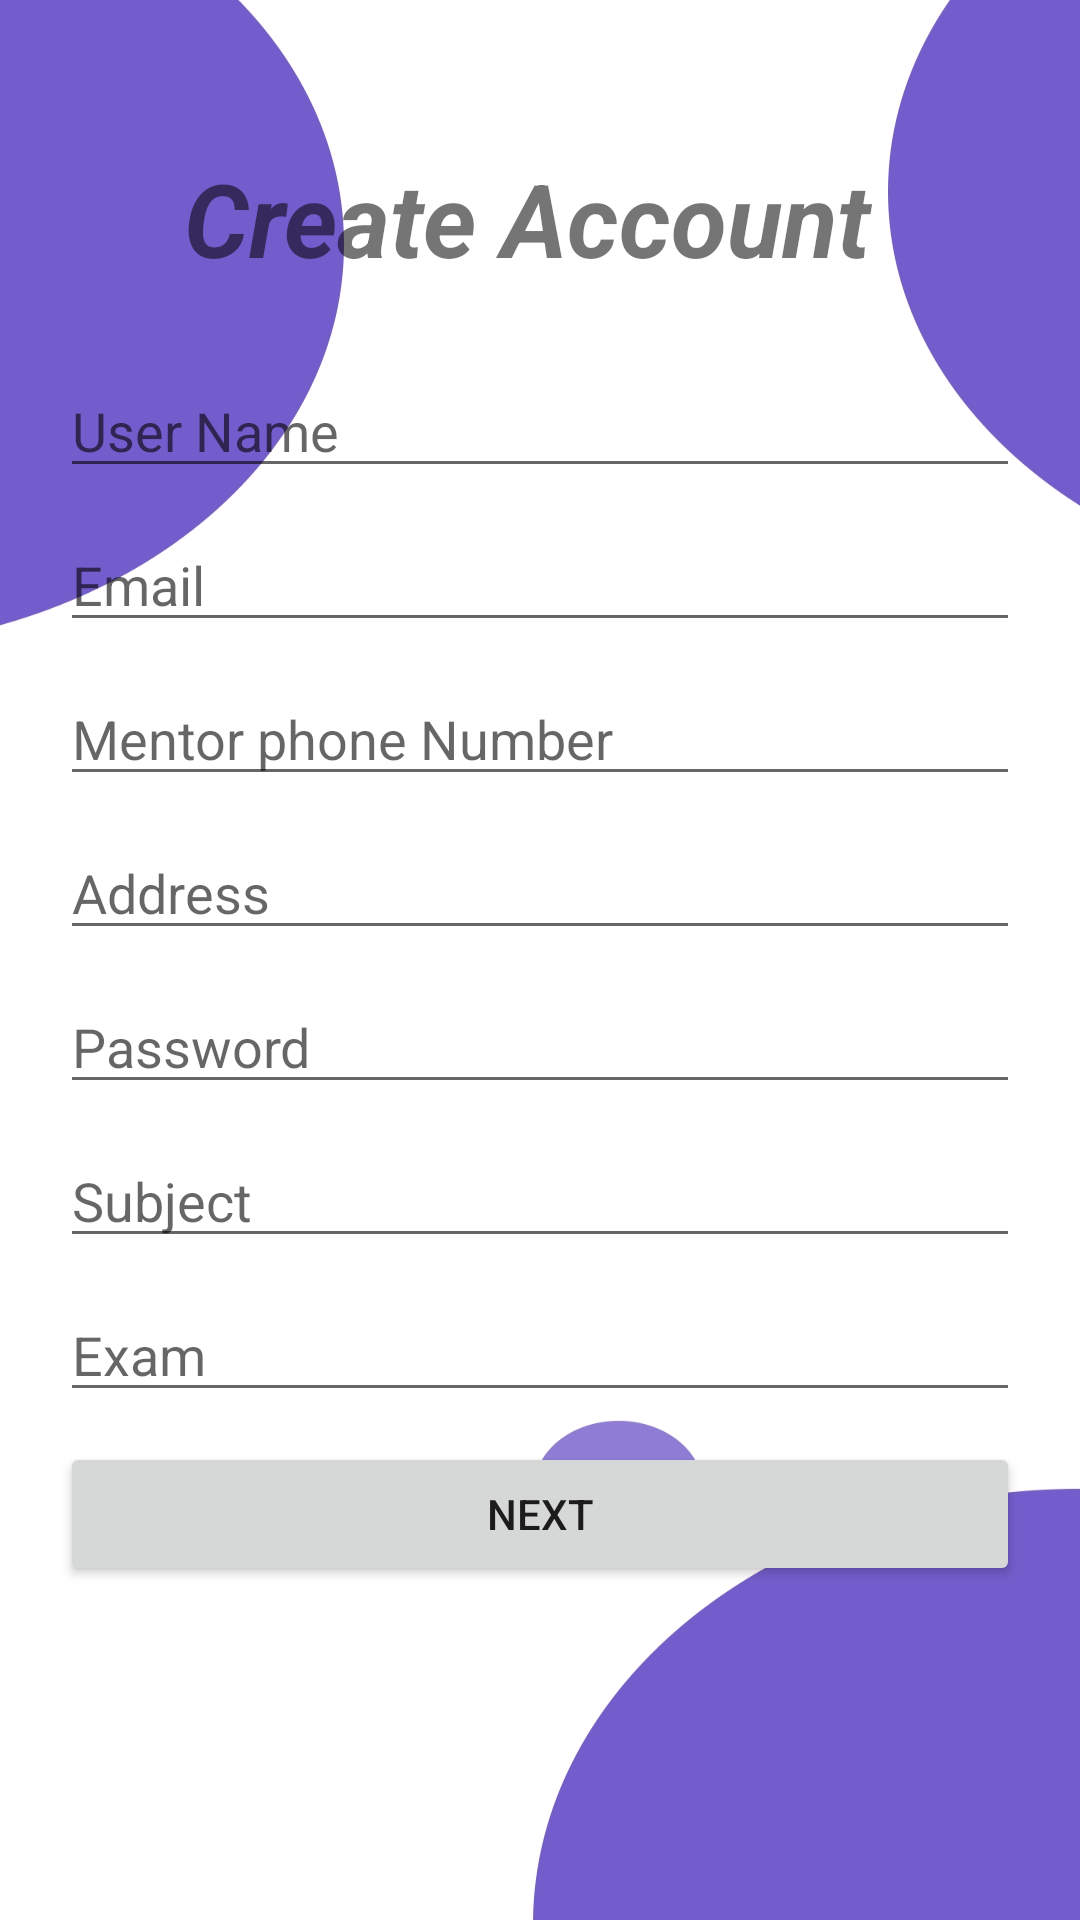

Reconstruct the res/layout file that produces this screen, plus the resources it refers to.
<!-- AndroidManifest.xml: application theme Theme.MGT -->
<!-- res/layout/activity_mentor_register.xml -->
<?xml version="1.0" encoding="utf-8"?>
<RelativeLayout xmlns:android="http://schemas.android.com/apk/res/android"
    xmlns:app="http://schemas.android.com/apk/res-auto"
    xmlns:tools="http://schemas.android.com/tools"
    android:layout_width="match_parent"
    android:layout_height="match_parent"
    android:background="@drawable/bg_image"
    tools:context=".view.activity.mentor.mentorRegister">

    <TextView
        android:id="@+id/textView2"
        android:layout_width="wrap_content"
        android:layout_height="wrap_content"
        android:layout_centerHorizontal="true"
        android:layout_marginTop="50dp"
        android:text="Create Account "
        android:textSize="34sp"
        android:textStyle="bold|italic" />

    <LinearLayout
        android:layout_width="match_parent"
        android:layout_height="wrap_content"
        android:layout_centerInParent="true"
        android:orientation="vertical"
        android:padding="20dp">

        <EditText
            android:id="@+id/mentoName"
            android:layout_width="match_parent"
            android:layout_height="wrap_content"
            android:layout_marginTop="10dp"
            android:ems="10"
            android:hint="User Name"
            android:inputType="textPersonName" />

        <EditText
            android:id="@+id/mentoremailAddress"
            android:layout_width="match_parent"
            android:layout_height="wrap_content"
            android:layout_marginTop="10dp"
            android:ems="10"
            android:hint="Email"
            android:inputType="textEmailAddress" />

        <EditText
            android:id="@+id/mentortextPhone"
            android:layout_width="match_parent"
            android:layout_height="wrap_content"
            android:layout_marginTop="10dp"
            android:ems="10"
            android:hint="Mentor phone Number"
            android:inputType="phone" />


        <EditText
            android:id="@+id/mentoradddress"
            android:layout_width="match_parent"
            android:layout_height="wrap_content"
            android:layout_marginTop="10dp"
            android:ems="10"
            android:hint="Address"
            android:inputType="textPersonName" />

        <EditText
            android:id="@+id/mentorpassword"
            android:layout_width="match_parent"
            android:layout_height="wrap_content"
            android:layout_marginTop="10dp"
            android:ems="10"
            android:hint="Password"
            android:inputType="textPassword" />

        <EditText
            android:id="@+id/mentorSubject"
            android:layout_width="match_parent"
            android:layout_height="wrap_content"
            android:layout_marginTop="10dp"
            android:ems="10"
            android:hint="Subject"
            android:inputType="textPersonName" />

        <EditText
            android:id="@+id/mentorExam"
            android:layout_width="match_parent"
            android:layout_height="wrap_content"
            android:layout_marginTop="10dp"
            android:ems="10"
            android:hint="Exam"
            android:inputType="textPersonName" />


        <Button
            android:id="@+id/Next"
            android:layout_width="match_parent"
            android:layout_height="wrap_content"
            android:layout_marginTop="10dp"
            android:text="Next" />
    </LinearLayout>
</RelativeLayout>
<!-- resources referenced by this layout -->
<resources>
  <!-- drawable bg_image: jpg bitmap (drawable, 55608 bytes) -->
  <style name="Theme.MGT" parent="Theme.MaterialComponents.DayNight.DarkActionBar">
          
          <item name="colorPrimary">@color/purple_700</item>
          <item name="colorPrimaryVariant">@color/white</item>
          <item name="colorOnPrimary">@color/white</item>
          
          <item name="colorSecondary">@color/teal_200</item>
          <item name="colorSecondaryVariant">@color/teal_700</item>
          <item name="colorOnSecondary">@color/black</item>
          
          <item name="android:statusBarColor" tools:targetApi="l">?attr/colorPrimaryVariant</item>
          
      </style>
  <color name="purple_700">#735ccb</color>
  <color name="white">#FFFFFFFF</color>
  <color name="teal_200">#FF03DAC5</color>
  <color name="teal_700">#FF018786</color>
  <color name="black">#FF000000</color>
</resources>
